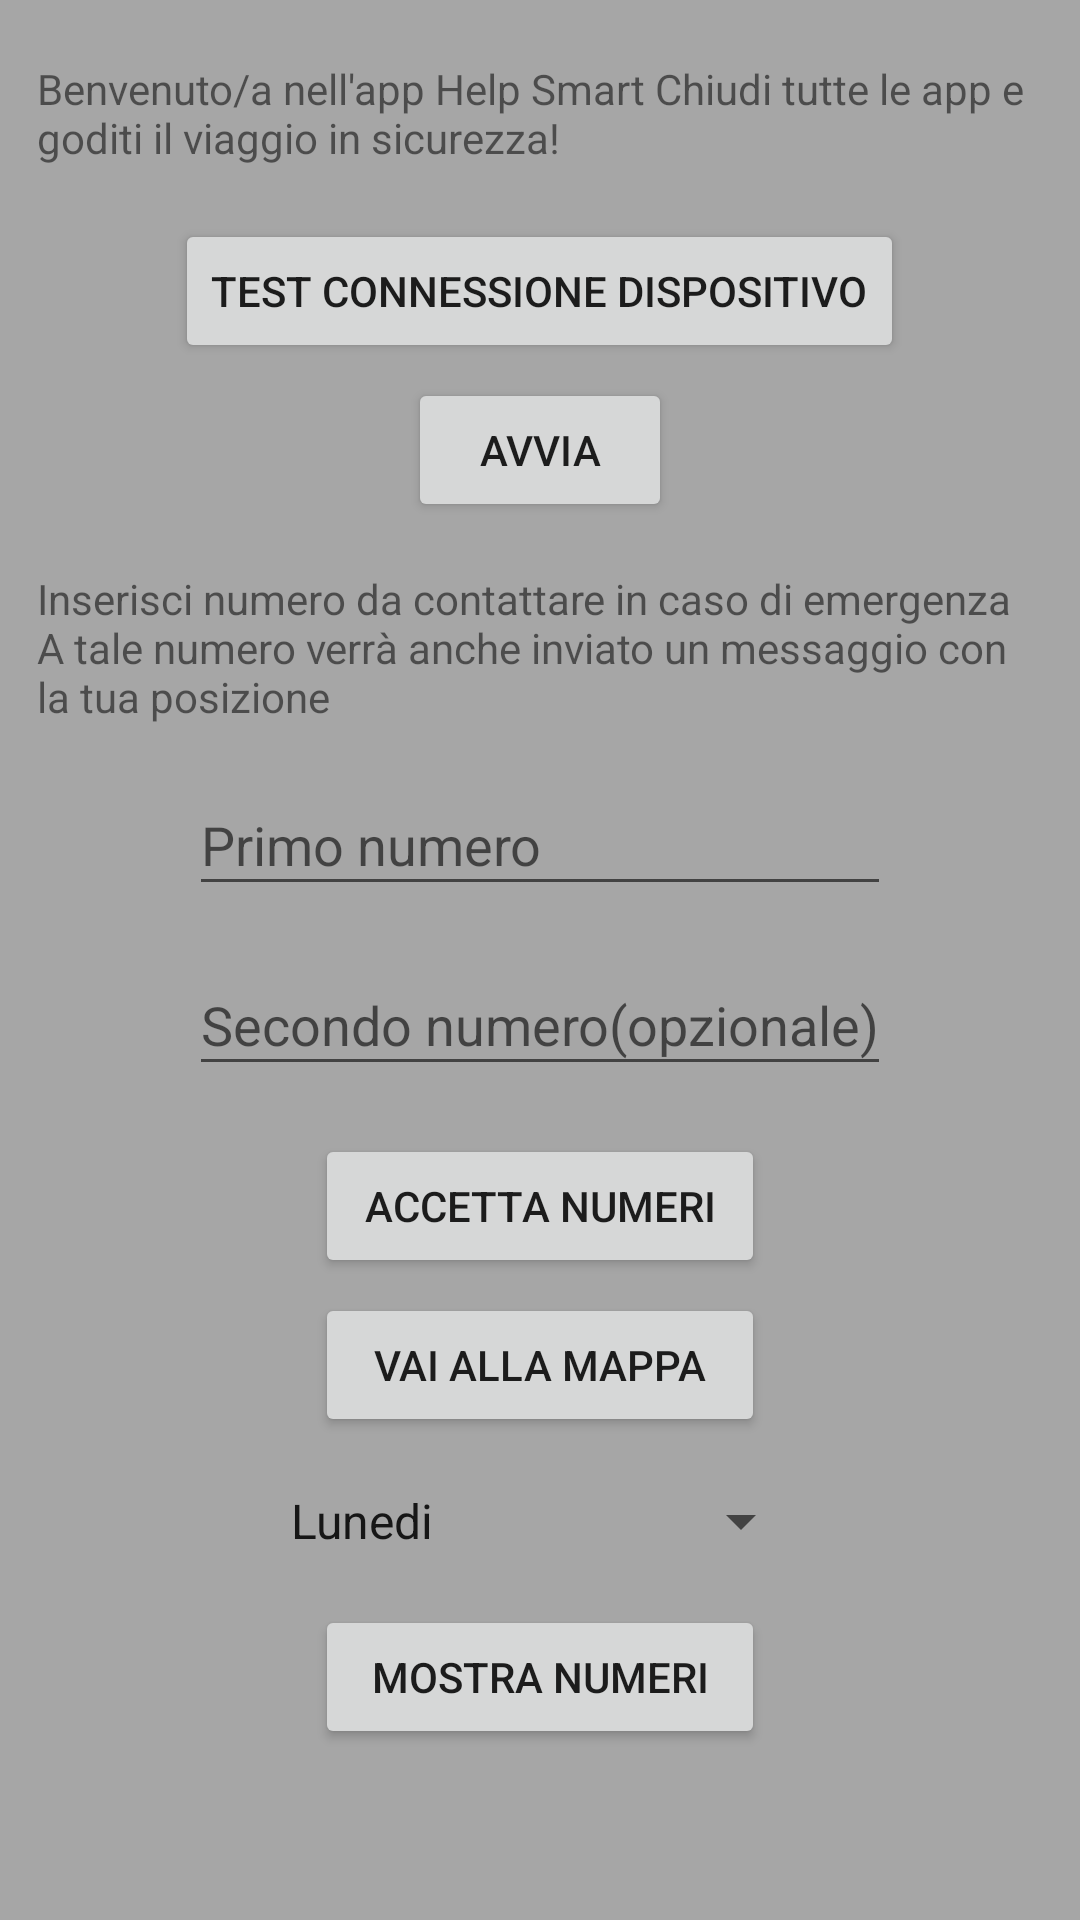

Produce the Android XML layout that renders to this screen, including the resource entries it uses.
<!-- AndroidManifest.xml: application theme AppTheme -->
<!-- res/layout/activity_main.xml -->
<?xml version="1.0" encoding="utf-8"?>
<LinearLayout xmlns:android="http://schemas.android.com/apk/res/android"
    xmlns:app="http://schemas.android.com/apk/res-auto"
    xmlns:tools="http://schemas.android.com/tools"
    android:layout_width="match_parent"
    android:layout_height="match_parent"
    android:layout_margin="0dp"
    android:orientation="vertical"
    android:gravity="center"
    android:background="@drawable/schermata_generica"
    tools:context="com.Simone.Giuseppe.Help_Smart.MainActivity">

    <ScrollView
        android:layout_width="match_parent"
        android:layout_height="match_parent">

        <LinearLayout
            android:layout_width="match_parent"
            android:layout_height="wrap_content"
            android:orientation="vertical"
            android:gravity="center">
            <View
                android:layout_width="0dp"
                android:layout_height="20dp"
                />

            <TextView
                android:layout_width="335dp"
                android:layout_height="37dp"

                android:text="Benvenuto/a nell'app Help Smart
Chiudi tutte le app e goditi il viaggio in sicurezza!"
                app:layout_constraintBottom_toBottomOf="parent"
                app:layout_constraintLeft_toLeftOf="parent"
                app:layout_constraintRight_toRightOf="parent"
                app:layout_constraintTop_toTopOf="parent" />


    <View
        android:layout_width="0dp"
        android:layout_height="16dp"
        />
<Button
    android:id="@+id/test"
    android:layout_width="wrap_content"
    android:layout_height="wrap_content"
    android:text="Test connessione dispositivo"/>
    <View
        android:layout_width="0dp"
        android:layout_height="5dp"
        />
    <Button
        android:layout_width="wrap_content"
        android:id="@+id/launch"
        android:layout_height="wrap_content"
        android:enabled="true"
        android:text="avvia"/>
    <View
        android:layout_width="0dp"
        android:layout_height="16dp"
        />

            <TextView
                android:layout_width="335dp"
                android:layout_height="52dp"
                android:text="Inserisci numero da contattare in caso di emergenza
A tale numero verrà anche inviato un messaggio con
la tua posizione" />

    <View
        android:layout_width="0dp"
        android:layout_height="16dp"
        />

    <EditText
        android:id="@+id/num"
        android:layout_width="234dp"
        android:layout_height="44dp"
        android:inputType="phone"
        android:hint="Primo numero"/>
    <View
        android:layout_width="0dp"
        android:layout_height="16dp"
        />
    <EditText
        android:id="@+id/num2"
        android:layout_width="234dp"
        android:layout_height="44dp"
        android:inputType="phone"
        android:hint="Secondo numero(opzionale)"/>
    <View
        android:layout_width="0dp"
        android:layout_height="16dp"
        />

    <Button
        android:id="@+id/confirm"
        android:layout_width="150dp"
        android:layout_height="wrap_content"
        android:text="accetta numeri" />
    <View
        android:layout_width="0dp"
        android:layout_height="5dp"
        />

    <Button
        android:layout_width="150dp"
        android:layout_height="wrap_content"
        android:text="Vai alla mappa"
        android:onClick="onClickTts"
        />
    <View
        android:layout_width="0dp"
        android:layout_height="16dp"
        />

    <Spinner
        android:id="@+id/spinner"
        android:layout_width="182dp"
        android:layout_height="wrap_content"
        android:entries="@array/giorni" />

            <View
                android:id="@+id/view"
                android:layout_width="match_parent"
                android:layout_height="16dp" />

            <Button
                android:id="@+id/showNumber"
                android:layout_width="150dp"
                android:layout_height="wrap_content"
                android:text="Mostra numeri" />
            <TextView
                android:id="@+id/speed"
                android:layout_width="335dp"
                android:layout_height="52dp"
                android:text="" />
        </LinearLayout>
    </ScrollView>


</LinearLayout>
<!-- resources referenced by this layout -->
<resources>
  <string-array name="giorni">
          <item>Lunedi</item>
          <item>Martedi</item>
          <item>Mercoledi</item>
          <item>Giovedi</item>
          <item>Venerdi</item>
          <item>Sabato</item>
          <item>Domenica</item>
      </string-array>
  <!-- drawable schermata_generica: png bitmap (drawable, 12532 bytes) -->
  <style name="AppTheme" parent="Base.Theme.AppCompat.Light.DarkActionBar">
          
          <item name="colorPrimary">@color/colorPrimary</item>
          <item name="colorPrimaryDark">@color/colorPrimaryDark</item>
          <item name="colorAccent">@color/colorAccent</item>
      </style>
  <!-- not gathered from this repository: default colours our renderer supplied (Android Studio template values) -->
  <color name="colorPrimary">#FF6200EE</color>
  <color name="colorPrimaryDark">#FF3700B3</color>
  <color name="colorAccent">#FF03DAC5</color>
</resources>
